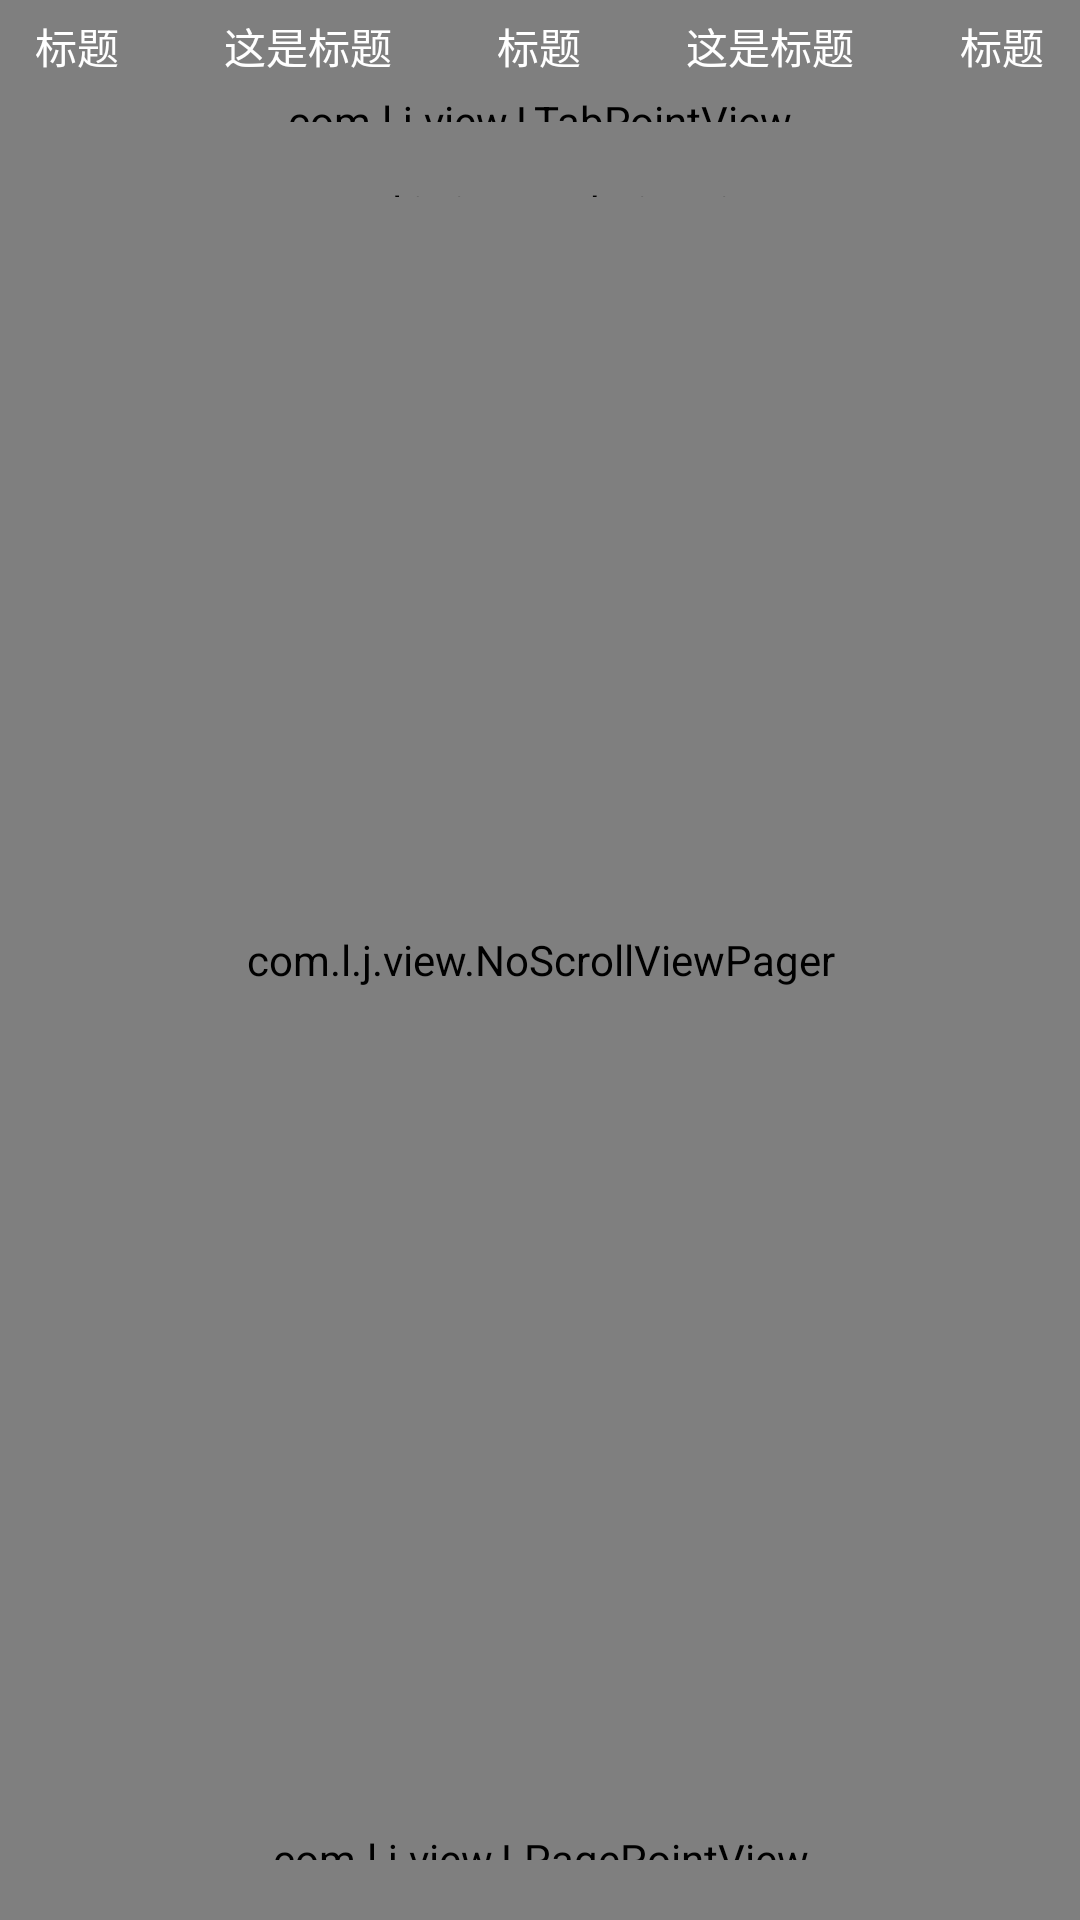

Reconstruct the res/layout file that produces this screen, plus the resources it refers to.
<!-- AndroidManifest.xml: application theme AppTheme -->
<!-- res/layout/page_test.xml -->
<FrameLayout xmlns:android="http://schemas.android.com/apk/res/android"
    android:layout_width="fill_parent"
    android:layout_height="fill_parent"
    android:orientation="vertical" >

    <com.l.j.view.NoScrollViewPager
        android:id="@+id/viewpage"
        android:layout_width="fill_parent"
        android:layout_height="fill_parent"
        android:background="@color/gary" />

    <LinearLayout
        android:layout_width="fill_parent"
        android:layout_height="fill_parent"
        android:gravity="top"
        android:orientation="vertical" >
		<LinearLayout 
		    android:layout_width="fill_parent"
		    android:layout_height="wrap_content"
		    android:orientation="horizontal"
		    android:weightSum="7">
		    <TextView 
		        android:id="@+id/tab0"
		        android:layout_width="0px"
		        android:layout_weight="1"
		        android:layout_height="fill_parent"
		        android:padding="5sp"
		        android:gravity="center"
		        android:textColor="@color/white"
		        android:text="标题"/>
		    <TextView 
		        android:id="@+id/tab1"
		        android:layout_width="0px"
		        android:layout_weight="2"
		        android:layout_height="fill_parent"
		        android:padding="5sp"
		        android:gravity="center"
		        android:textColor="@color/white"
		        android:text="这是标题"/>
		    <TextView 
		        android:id="@+id/tab2"
		        android:layout_width="0px"
		        android:layout_weight="1"
		        android:layout_height="fill_parent"
		        android:padding="5sp"
		        android:gravity="center"
		        android:textColor="@color/white"
		        android:text="标题"/>
		    <TextView 
		        android:id="@+id/tab3"
		        android:layout_width="0px"
		        android:layout_weight="2"
		        android:layout_height="fill_parent"
		        android:padding="5sp"
		        android:gravity="center"
		        android:textColor="@color/white"
		        android:text="这是标题"/>
		    <TextView 
		        android:id="@+id/tab4"
		        android:layout_width="0px"
		        android:layout_weight="1"
		        android:layout_height="fill_parent"
		        android:padding="5sp"
		        android:gravity="center"
		        android:textColor="@color/white"
		        android:text="标题"/>
		</LinearLayout>
		
        <com.l.j.view.LTabPointView
            android:id="@+id/tabview"
            android:layout_width="fill_parent"
            android:layout_height="10sp"
            android:layout_marginBottom="20sp"/>
        <com.l.j.view.LTabLineView
            android:id="@+id/tabview2"
            android:layout_width="fill_parent"
            android:layout_height="5sp"
            android:layout_marginBottom="20sp"/>
    </LinearLayout>
    
    <LinearLayout
        android:layout_width="fill_parent"
        android:layout_height="fill_parent"
        android:gravity="bottom"
        android:orientation="vertical" >

        <com.l.j.view.LPagePointView
            android:id="@+id/pointview"
            android:layout_width="fill_parent"
            android:layout_height="10sp"
            android:layout_marginBottom="20sp"/>
    </LinearLayout>

</FrameLayout>
<!-- resources referenced by this layout -->
<resources>
  <color name="gary">#f0f0f0</color>
  <color name="white">#FFFFFF</color>
  <style name="AppTheme" parent="AppBaseTheme">
          <item name="android:windowNoTitle">true</item>
      </style>
  <style name="AppBaseTheme" parent="android:Theme.Light">
          
      </style>
</resources>
